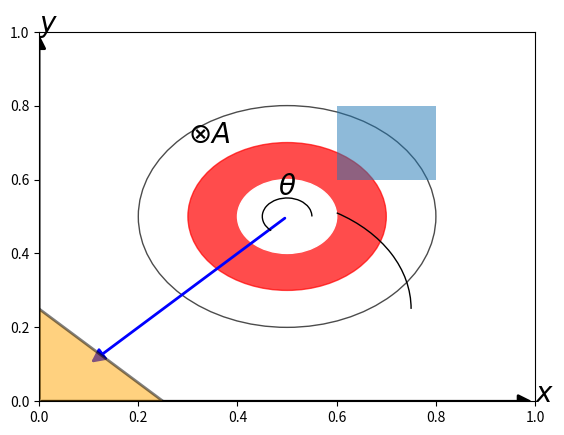

Generate this figure with matplotlib: (Note: this script raises an exception after producing the figure.)
import matplotlib.pyplot as plt
import matplotlib.patches as mp
from matplotlib.path import Path
import matplotlib.patches as patches
from matplotlib.patches import Arc
import numpy as np



def misc2d(ax):
    """
    Function that uses matplotlib patches to draw common shapes
    The input is a matplotlib ax-object.

    Examples of shapes can be found here:
    http://matplotlib.org/examples/shapes_and_collections/artist_reference.html
    """
    # Simple text which can take latex-expressions and therefore be used to plot symbols.
    ax.text(0.3, 0.7, r'$\otimes A$', fontsize=20)
    # Circle shape which needs: center(x,y), radius.
    ax.add_patch(mp.Circle((0.5,0.5), radius=0.3, color='k', alpha=0.7, fill=False))
    ax.add_patch(mp.Circle((0.5,0.5), radius=0.2, color='r', alpha=0.7))
    ax.add_patch(mp.Circle((0.5,0.5), radius=0.1, color='w', alpha=None))
    # Arrow-shape. Here used to make x-y-axes. There are a lot of different settings, and they need
    # to be tweaked to fit in the frame as only half the arrows on the axes are shown.
    ax.add_patch(mp.FancyArrowPatch((0, 0), (1, 0), 
                                    color='k',
                                    lw=2, 
                                    arrowstyle='-|>',
                                    mutation_scale=20))
    ax.text(1, 0, '$x$', fontsize=20)
    ax.add_patch(mp.FancyArrowPatch((0, 0), (0, 1), 
                                    color='k',
                                    lw=2, 
                                    arrowstyle='-|>',
                                    mutation_scale=20))
    ax.text(0, 1, '$y$', fontsize=20)
    ax.add_patch(mp.FancyArrowPatch((0.5, 0.5), (0.1, 0.1), 
                                    color='b',
                                    lw=2, 
                                    arrowstyle='-|>',
                                    mutation_scale=20))
    # Simple rectangle
    ax.add_patch(mp.Rectangle((0.6, 0.6), 0.2, 0.2, alpha=0.5))

    # Simple polygon
    verts = [
    (0., 0.), # left, bottom
    (0., .25), # left, top
    (.25, 0.), # right, bottom
    (0., 0.), # ignored
    ]

    codes = [Path.MOVETO,
         Path.LINETO,
         Path.LINETO,
         Path.CLOSEPOLY,
         ]

    path = Path(verts, codes)
    patch = patches.PathPatch(path, facecolor='orange', alpha=0.5, lw=2)
    ax.add_patch(patch)

    # Plots an angle.
    starting_angle = 0.0
    ending_angle = 230
    angle_width, angle_height = 0.1, 0.1
    angle_center = (0.5, 0.5)
    p = Arc(angle_center, angle_width, angle_height, theta1=starting_angle, theta2=ending_angle)
    ax.add_patch(p)

    # Plots angle text.
    ax.text(0.5, 0.54, r'$\theta$', fontsize=20, ha='center', va='bottom')
    curved_line_with_arrow()
    curved_line_with_arrow((0.15, 0.3), radius=0.2, ending_angle=np.deg2rad(223), arrow_pos=0.8, arrow_direction=1)

def curved_line_with_arrow(center=(0.45, 0.25), radius=0.6, starting_angle=0.0, ending_angle=np.pi/3, arrow_pos=0.5,
                           arrow_direction=1):
    # Plots an angle.
    p = Arc(center, radius, radius, theta1=np.rad2deg(starting_angle), theta2=np.rad2deg(ending_angle))
    ax.add_patch(p)
    midway = 0.5*radius*np.array([np.cos(ending_angle*arrow_pos), np.sin(ending_angle*arrow_pos)])
    extra_angle=cmp(arrow_direction, 0)*np.pi/10
    midway_after = 0.5*radius*np.array([np.cos((ending_angle+extra_angle)*arrow_pos),
                                        np.sin((ending_angle+extra_angle)*arrow_pos)])
    midway += np.array([center[0], center[1]])
    midway_after += np.array([center[0], center[1]])
    ax.add_patch(mp.FancyArrowPatch(midway, midway_after,
                                    color='k',
                                    lw=2,
                                    arrowstyle='->',
                                    mutation_scale=20))

fig = plt.figure()
ax = fig.add_subplot(111)
misc2d(ax)
plt.axis('off')
plt.axis('equal')
plt.show()
